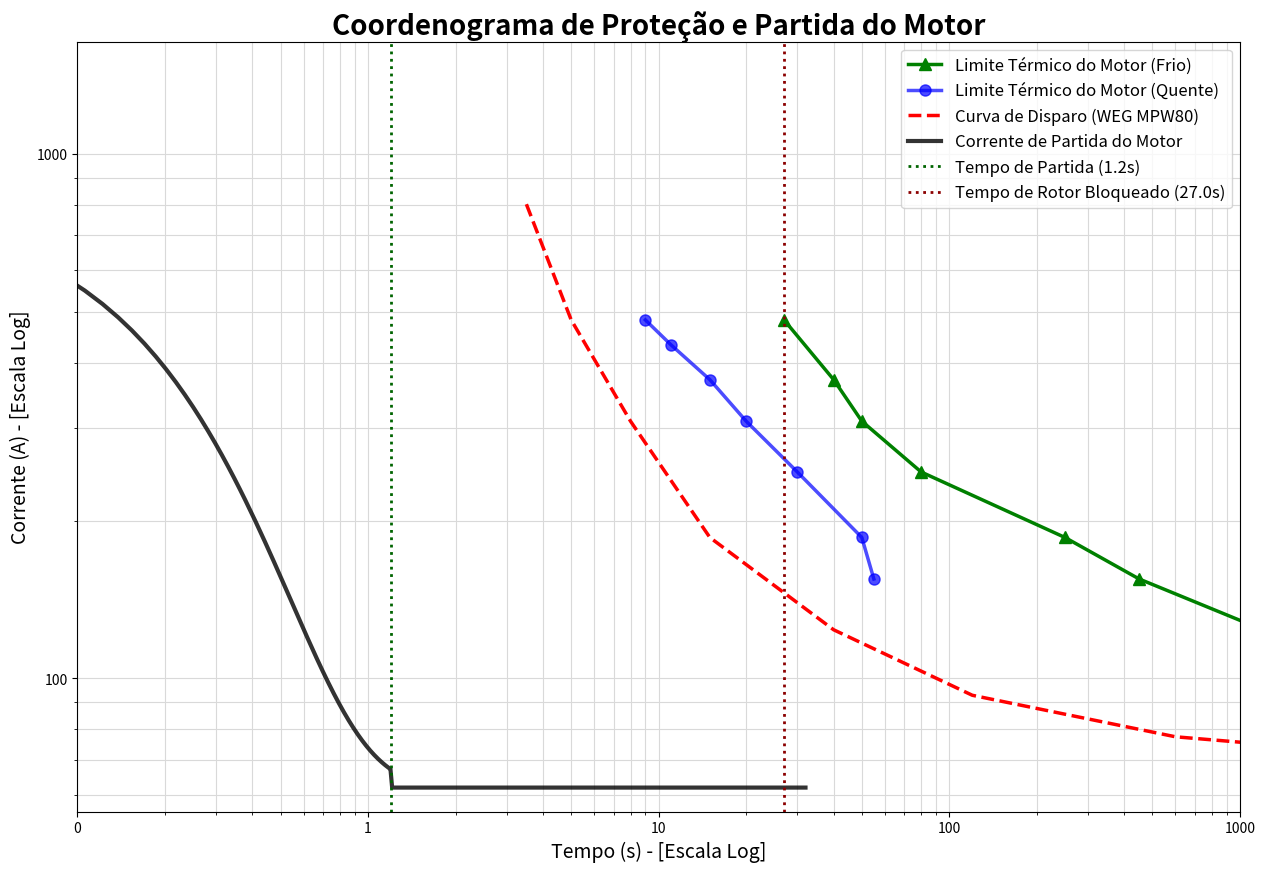

Source code (Python):
import matplotlib.pyplot as plt
import numpy as np
from matplotlib.ticker import ScalarFormatter

def get_motor_starting_current(t_points, i_start, i_nominal, t_start):
    """Modela a curva de envelope da corrente de partida do motor."""
    decay_constant = t_start / 5
    current_envelope = (i_start - i_nominal) * np.exp(-t_points / decay_constant) + i_nominal
    current_envelope[t_points > t_start] = i_nominal
    return current_envelope

def get_weg_mpw_trip_curve(i_nominal):
    """Retorna os dados da curva de disparo real para a série WEG MPW."""
    thermal_multiples = np.array([1.15, 1.25, 1.5, 2.0, 3.0, 5.0, 7.8, 13.0])
    thermal_times_s = np.array([3600, 600, 120, 40, 15, 8, 5, 3.5])
    
    magnetic_multiple_trip = 13.5
    magnetic_currents_pu = np.array([magnetic_multiple_trip, 30])
    magnetic_times_s = np.array([0.02, 0.015])

    return {
        'thermal_currents': thermal_multiples * i_nominal,
        'thermal_times': thermal_times_s,
        'magnetic_currents': magnetic_currents_pu * i_nominal,
        'magnetic_times': magnetic_times_s
    }

def get_motor_withstand_curve(data_points_pu, i_nominal):
    """Extrai e converte os pontos da curva de suportabilidade do motor."""
    currents_pu, times_s = zip(*data_points_pu)
    currents_a = np.array(currents_pu) * i_nominal
    return np.array(times_s), currents_a


def plot_coordination_graph(params, motor_data, protection_data, withstand_data):
    """Gera e salva o gráfico de coordenograma de proteção do motor."""
    fig, ax = plt.subplots(figsize=(15, 10))
    
    ax.plot(withstand_data['times_cold'], withstand_data['currents_cold'], 'g^-', 
            label='Limite Térmico do Motor (Frio)', markersize=8, linewidth=2.5)
    ax.plot(withstand_data['times_hot'], withstand_data['currents_hot'], 'bo-', 
            label='Limite Térmico do Motor (Quente)', markersize=8, linewidth=2.5, alpha=0.7)

    ax.plot(protection_data['thermal_times'], protection_data['thermal_currents'], 'r--', 
            label='Curva de Disparo (WEG MPW80)', linewidth=2.5)
    
    ax.plot(motor_data['times'], motor_data['currents'], 'k-', 
            label='Corrente de Partida do Motor', linewidth=3, alpha=0.8)

    ax.axvline(x=params['t_start'], color='darkgreen', linestyle=':', linewidth=2, 
                label=f'Tempo de Partida ({params["t_start"]}s)')
    
    ax.axvline(x=params['t_lrc_cold'], color='darkred', linestyle=':', linewidth=2, 
                label=f'Tempo de Rotor Bloqueado ({params["t_lrc_cold"]}s)')

    ax.set_xscale('log')
    ax.set_yscale('log')

    ax.set_title('Coordenograma de Proteção e Partida do Motor', fontsize=20, fontweight='bold')
    ax.set_xlabel('Tempo (s) - [Escala Log]', fontsize=14)
    ax.set_ylabel('Corrente (A) - [Escala Log]', fontsize=14)
    ax.legend(fontsize=12)
    ax.grid(True, which="both", ls="-", color='0.85')
    
    ax.set_xlim(0.1, 1000)
    ax.set_ylim(params['i_nominal'] * 0.9, params['i_start_peak'] * 2)

    for axis in [ax.xaxis, ax.yaxis]:
        axis.set_major_formatter(ScalarFormatter())
    
    plt.savefig('coordenograma_tempo_x_corrente.png', dpi=300)
    plt.show()

if __name__ == '__main__':
    
    SIMULATION_PARAMS = {
        't_start': 1.2,
        't_lrc_cold': 27.0,
        'i_start_peak': 820.0,
        'i_nominal': 61.9,
    }

    WEG_COLD_CURVE_DATA = [(2.0, 1200), (2.5, 450), (3.0, 250), (4.0, 80), (5.0, 50), (6.0, 40), (7.8, 27)]
    WEG_HOT_CURVE_DATA = [(2.5, 55), (3.0, 50), (4.0, 30), (5.0, 20), (6.0, 15), (7.0, 11), (7.8, 9)]
    
    time_points = np.linspace(0.01, SIMULATION_PARAMS['t_lrc_cold'] + 5, 2000)
    
    motor_current_values = get_motor_starting_current(
        t_points=time_points,
        i_start=SIMULATION_PARAMS['i_start_peak'],
        i_nominal=SIMULATION_PARAMS['i_nominal'],
        t_start=SIMULATION_PARAMS['t_start']
    )
    
    protection_curve_data = get_weg_mpw_trip_curve(i_nominal=SIMULATION_PARAMS['i_nominal'])
    
    withstand_t_cold, withstand_i_cold = get_motor_withstand_curve(
        data_points_pu=WEG_COLD_CURVE_DATA,
        i_nominal=SIMULATION_PARAMS['i_nominal']
    )

    withstand_t_hot, withstand_i_hot = get_motor_withstand_curve(
        data_points_pu=WEG_HOT_CURVE_DATA,
        i_nominal=SIMULATION_PARAMS['i_nominal']
    )

    plot_coordination_graph(
        params=SIMULATION_PARAMS,
        motor_data={'times': time_points, 'currents': motor_current_values},
        protection_data=protection_curve_data,
        withstand_data={
            'times_cold': withstand_t_cold,
            'currents_cold': withstand_i_cold,
            'times_hot': withstand_t_hot,
            'currents_hot': withstand_i_hot
        }
    )

    print("Gráfico 'coordenograma_tempo_x_corrente.png' foi salvo com sucesso.")